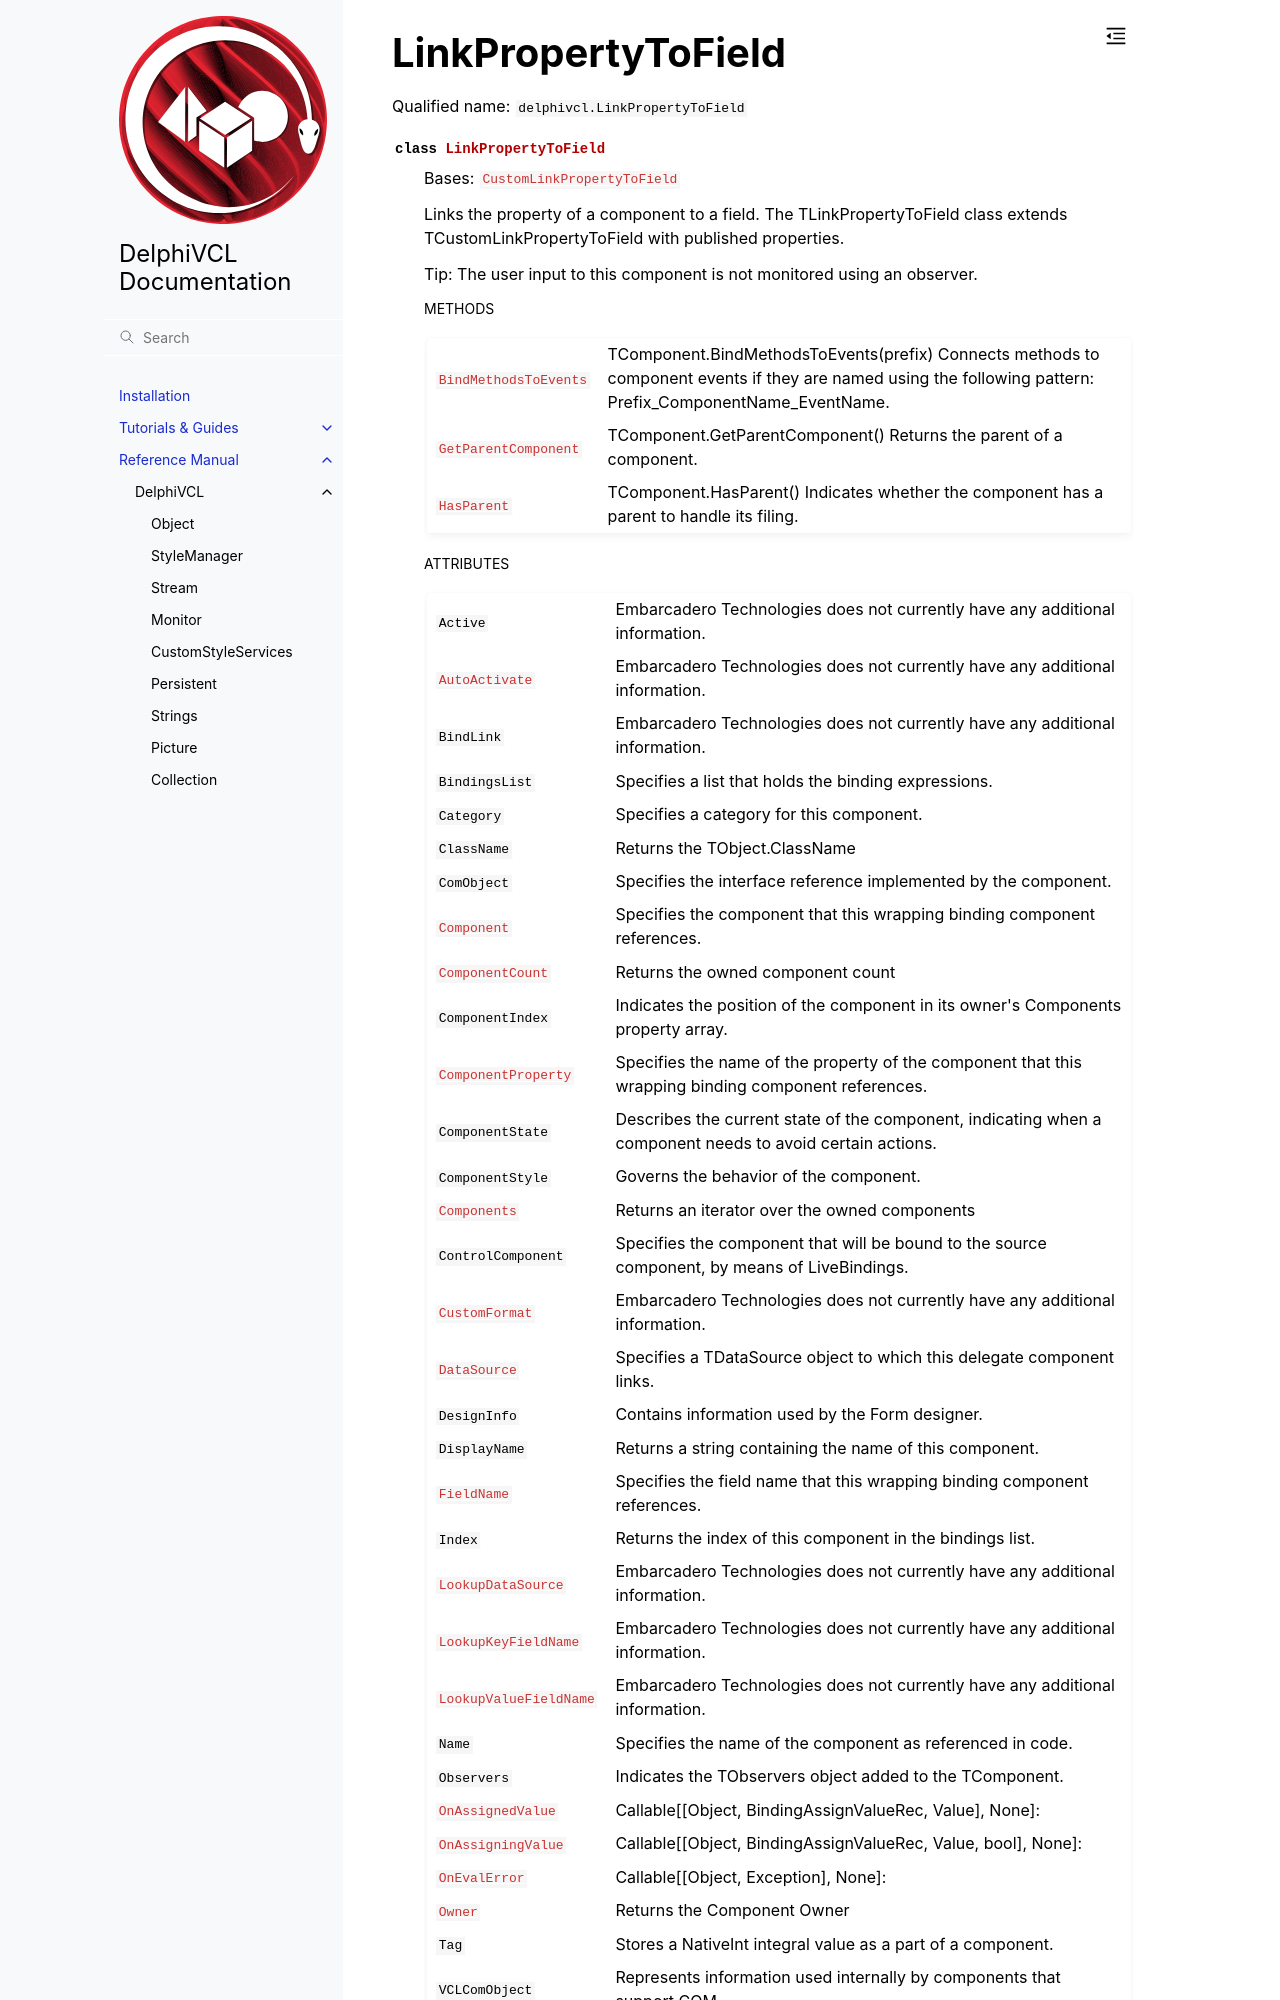

repository: Embarcadero/DelphiVCL4Python · page: reference/delphivcl.LinkPropertyToField.html · generator: sphinx

LinkPropertyToField
===================

Qualified name: ``delphivcl.LinkPropertyToField``

.. currentmodule:: delphivcl

.. autoclass:: LinkPropertyToField
   :show-inheritance:
   :members:

   
   .. rubric:: Methods

   .. autosummary::
      :nosignatures:
      
      ~LinkPropertyToField.Assign
      ~LinkPropertyToField.BindMethodsToEvents
      ~LinkPropertyToField.Free
      ~LinkPropertyToField.GetNamePath
      ~LinkPropertyToField.GetParentComponent
      ~LinkPropertyToField.HasParent
      ~LinkPropertyToField.InheritsFrom
      ~LinkPropertyToField.SetProps
      ~LinkPropertyToField.ToList
      ~LinkPropertyToField.ToTuple

   
   .. rubric:: Attributes
